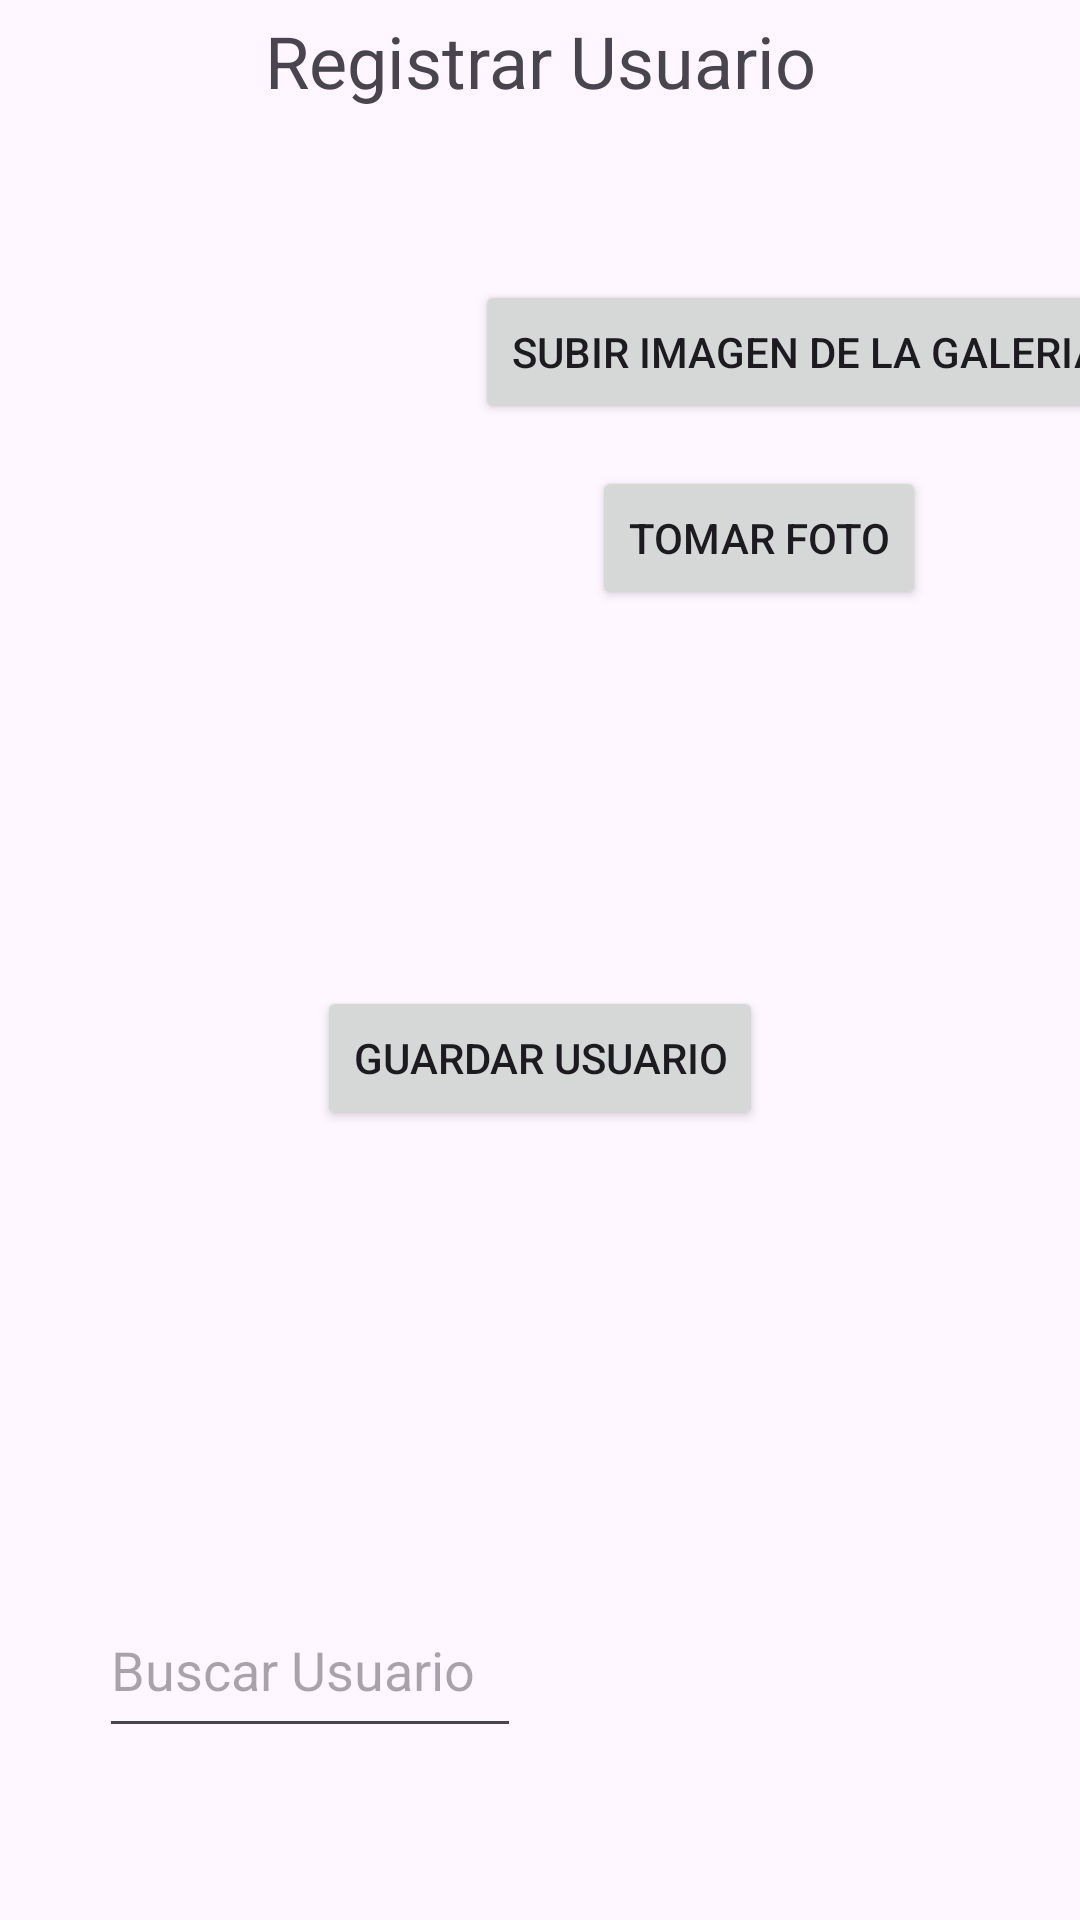

Here is an Android app screen rendered from its layout file. Give the layout XML and the strings, colors and styles it references.
<!-- AndroidManifest.xml: application theme Theme.Fotos -->
<!-- res/layout/fragment_subir_imagen.xml -->
<?xml version="1.0" encoding="utf-8"?>
<androidx.constraintlayout.widget.ConstraintLayout xmlns:android="http://schemas.android.com/apk/res/android"
    xmlns:app="http://schemas.android.com/apk/res-auto"
    xmlns:tools="http://schemas.android.com/tools"
    android:id="@+id/main"
    android:layout_width="match_parent"
    android:layout_height="match_parent"
    tools:context=".MainActivity">

    <Button
        android:id="@+id/btnBuscarF"
        android:layout_width="0dp"
        android:layout_height="0dp"
        android:layout_marginEnd="33dp"
        android:layout_marginBottom="106dp"
        android:text="buscar"
        app:layout_constraintBottom_toBottomOf="parent"
        app:layout_constraintEnd_toEndOf="parent"
        app:layout_constraintStart_toEndOf="@+id/txtBuscarFotoUsuarioF"
        app:layout_constraintTop_toBottomOf="@+id/btnGuardarUsuarioF" />

    <ImageView
        android:id="@+id/imgPerfilF"
        android:layout_width="153dp"
        android:layout_height="166dp"
        android:layout_marginStart="17dp"
        android:layout_marginTop="29dp"
        android:layout_marginEnd="12dp"
        app:layout_constraintEnd_toStartOf="@+id/btnGaleriaF"
        app:layout_constraintStart_toStartOf="parent"
        app:layout_constraintTop_toBottomOf="@+id/textViewF"
        tools:srcCompat="@tools:sample/avatars" />

    <Button
        android:id="@+id/btnGaleriaF"
        android:layout_width="wrap_content"
        android:layout_height="wrap_content"
        android:layout_marginStart="12dp"
        android:layout_marginTop="57dp"
        android:layout_marginEnd="17dp"
        android:layout_marginBottom="14dp"
        android:text="Subir imagen de la galeria"
        app:layout_constraintBottom_toTopOf="@+id/btnFotoF"
        app:layout_constraintEnd_toEndOf="parent"
        app:layout_constraintStart_toEndOf="@+id/imgPerfilF"
        app:layout_constraintTop_toBottomOf="@+id/textViewF" />

    <EditText
        android:id="@+id/txtBuscarFotoUsuarioF"
        android:layout_width="0dp"
        android:layout_height="55dp"
        android:layout_marginStart="33dp"
        android:layout_marginEnd="13dp"
        android:ems="10"
        android:hint="Buscar Usuario"
        android:inputType="text"
        app:layout_constraintEnd_toStartOf="@+id/btnBuscarF"
        app:layout_constraintStart_toStartOf="parent"
        app:layout_constraintTop_toTopOf="@+id/btnBuscarF" />

    <EditText
        android:id="@+id/txtCorreoF"
        android:layout_width="0dp"
        android:layout_height="0dp"
        android:layout_marginStart="33dp"
        android:layout_marginEnd="33dp"
        android:layout_marginBottom="18dp"
        android:ems="10"
        android:hint="Correo electronico"
        android:inputType="text"
        app:layout_constraintBottom_toTopOf="@+id/txtClaveF"
        app:layout_constraintEnd_toEndOf="parent"
        app:layout_constraintStart_toStartOf="parent"
        app:layout_constraintTop_toBottomOf="@+id/textViewF" />

    <EditText
        android:id="@+id/txtClaveF"
        android:layout_width="0dp"
        android:layout_height="0dp"
        android:layout_marginStart="33dp"
        android:layout_marginEnd="33dp"
        android:layout_marginBottom="49dp"
        android:ems="10"
        android:hint="Contraseña"
        android:inputType="text"
        app:layout_constraintBottom_toTopOf="@+id/btnGuardarUsuarioF"
        app:layout_constraintEnd_toEndOf="parent"
        app:layout_constraintStart_toStartOf="parent"
        app:layout_constraintTop_toBottomOf="@+id/txtCorreoF" />

    <Button
        android:id="@+id/btnGuardarUsuarioF"
        android:layout_width="wrap_content"
        android:layout_height="wrap_content"
        android:layout_marginBottom="151dp"
        android:text="Guardar usuario"
        app:layout_constraintBottom_toTopOf="@+id/btnBuscarF"
        app:layout_constraintEnd_toEndOf="parent"
        app:layout_constraintStart_toStartOf="parent"
        app:layout_constraintTop_toBottomOf="@+id/txtClaveF" />

    <Button
        android:id="@+id/btnFotoF"
        android:layout_width="wrap_content"
        android:layout_height="wrap_content"
        android:layout_marginStart="70dp"
        android:layout_marginTop="14dp"
        android:layout_marginEnd="58dp"
        android:text="Tomar foto"
        app:layout_constraintEnd_toEndOf="parent"
        app:layout_constraintStart_toEndOf="@+id/imgPerfilF"
        app:layout_constraintTop_toBottomOf="@+id/btnGaleriaF" />

    <TextView
        android:id="@+id/textViewF"
        android:layout_width="wrap_content"
        android:layout_height="wrap_content"
        android:layout_marginStart="114dp"
        android:layout_marginTop="4dp"
        android:layout_marginEnd="114dp"
        android:layout_marginBottom="213dp"
        android:text="Registrar Usuario"
        android:textSize="24sp"
        app:layout_constraintBottom_toTopOf="@+id/txtCorreoF"
        app:layout_constraintEnd_toEndOf="parent"
        app:layout_constraintStart_toStartOf="parent"
        app:layout_constraintTop_toTopOf="parent" />

</androidx.constraintlayout.widget.ConstraintLayout>
<!-- resources referenced by this layout -->
<resources>
  <style name="Theme.Fotos" parent="Base.Theme.Fotos" />
  <style name="Base.Theme.Fotos" parent="Theme.Material3.DayNight">
          
          
      </style>
</resources>
